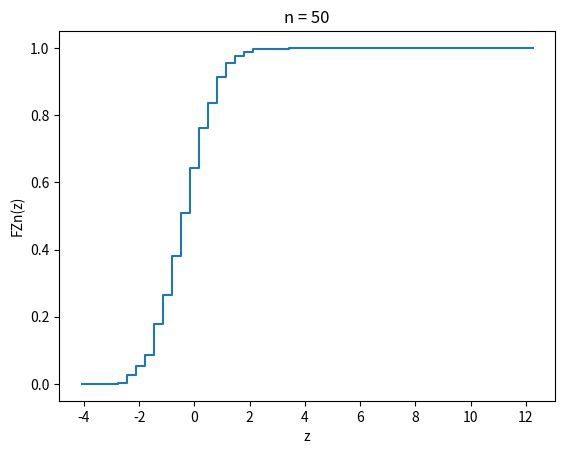

The script that saved this image:
import matplotlib.pyplot as plt
import numpy
from random import randint

def getRVsValueTuple(sampleNumber):

    numberOfOnes = 0;
    numberOfZeros = 0;

    for i in range(0, sampleNumber):
        if randint(1, 4) == 1:
            numberOfOnes += 1;
        else:
            numberOfZeros += 1;
    return (numberOfOnes, numberOfZeros);



def drawCDFofWLLN(N, epoch):

    tempList = [];

    for i in range(0, epoch):

        temp = getRVsValueTuple(N);
        tempList.append(temp);

    zList = [];
    resultList = [];
    probaltiy = 0;

    arverageX = 0.25;
    sigma = pow( 0.25 * 0.75 , 0.5);

    for i in range(0, N + 1):

        tempPro = 0;    
        for j in range(len(tempList)):
            if tempList[j][0] == i:
                tempPro += 1;

        probaltiy += tempPro / float(epoch);
        resultList.append(probaltiy);
        #zList.append( i / float(N));
        tempFU =  i / float(N) - arverageX;
        #zList.append(tempFU);
        zList.append( (tempFU  * pow(N, 0.5)  /  float(sigma) ) );
        #zList.append( ( i / float(N)  - arverageX) * pow(N, 0.5) / float(sigma));

    plt.xlabel('z')
    plt.ylabel('FZn(z)')
    plt.title('n = ' + str(N))
    plt.step(zList, resultList);
    plt.show();

    #print(len(resultList));

drawCDFofWLLN(50, 500);
